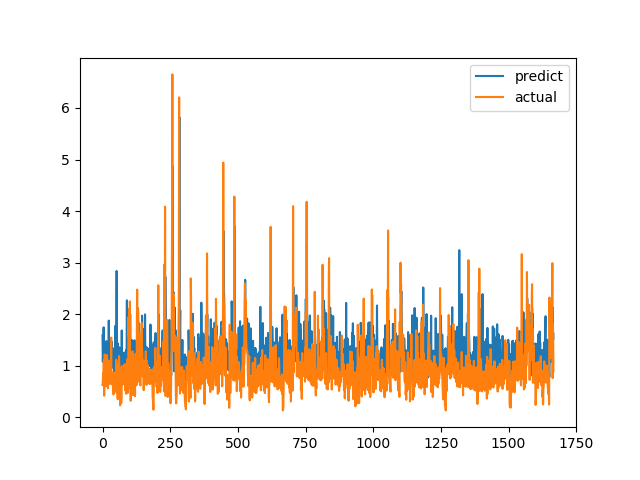

The table this chart was drawn from, first rows:
predict, actual
1.592, 0.6238
1.077, 0.6915
1.217, 0.8558
1.236, 0.7094
1.744, 1.015
1.047, 1.116
1.023, 0.4183
0.8843, 1.002
1.068, 1.219
0.9632, 1.143
0.9699, 0.6528
0.9995, 0.6747
1.271, 0.601
1.133, 0.6695
1.478, 0.6538
1.117, 0.7814
1.449, 1.206
0.7479, 0.8469
1.233, 0.8286
0.9893, 0.6482
0.9767, 0.5624
0.7128, 0.7183
0.9213, 1.1
1.875, 0.9542
0.9861, 0.729
0.9857, 0.6694
0.9775, 0.8631
1.475, 0.6465
1.13, 0.8223
1.167, 0.9236
1.012, 0.8301
0.9896, 1.067
1.085, 1.546
1.472, 0.6827
1.01, 0.6386
1.225, 0.6464
1.263, 0.6881
1.195, 0.7274
1.1, 0.65
1.331, 0.8694
0.954, 0.4409
1.07, 0.4519
0.9388, 0.7575
0.9392, 0.4952
0.8522, 0.6851
1.347, 0.7244
0.9408, 0.8654
1.772, 0.74
1.165, 0.8071
0.9855, 0.8204
1.531, 1.114
1.316, 1.109
2.838, 0.4751
0.9152, 1.039
1.094, 0.9458
1.264, 0.7878
1.434, 0.3505
1.369, 0.9368
1.211, 0.9868
1.026, 0.647
... 1,607 more rows
